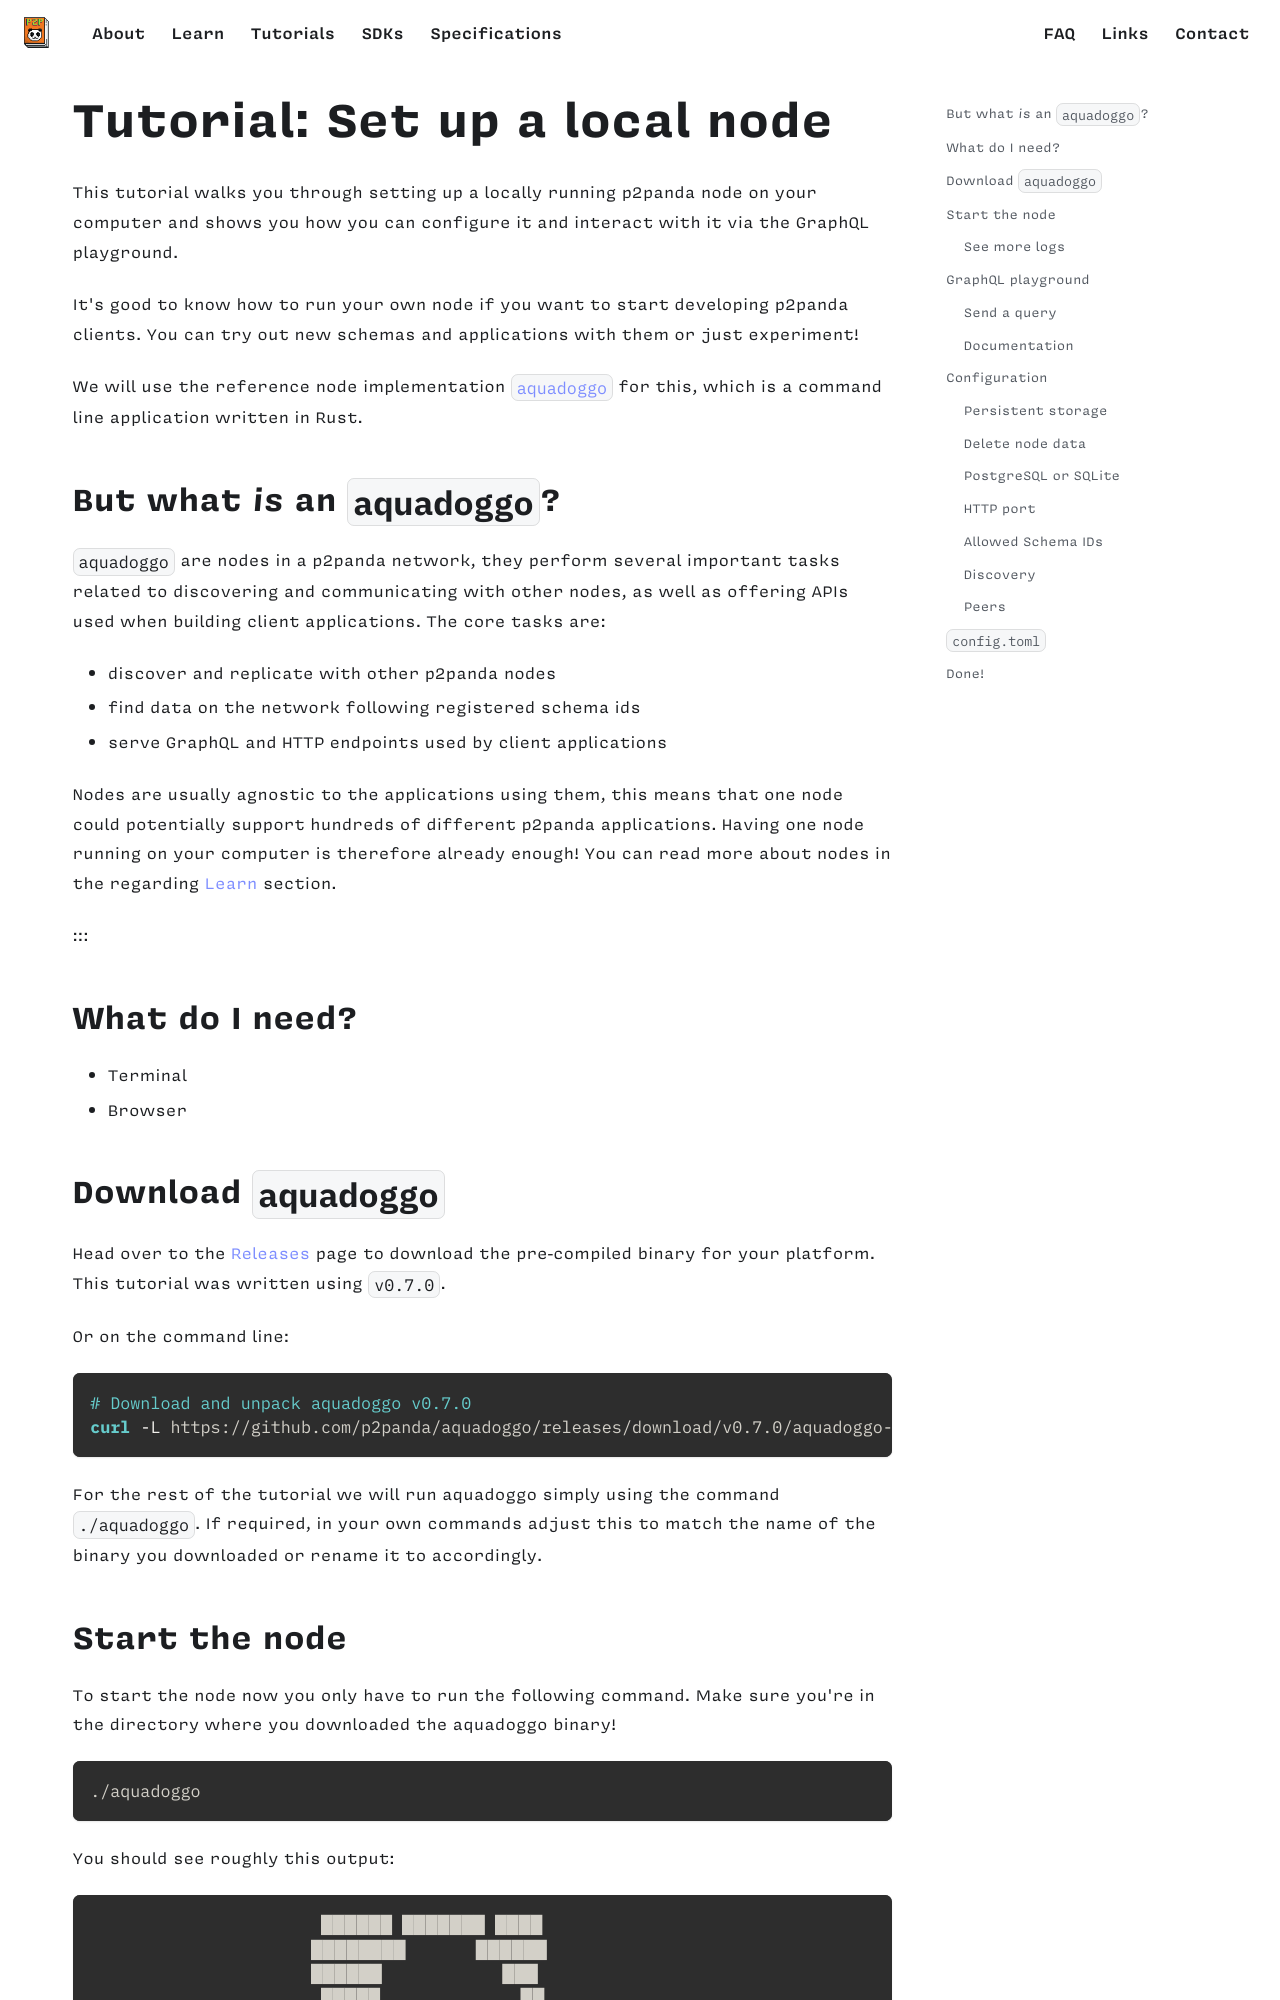

repository: p2panda/aquadoggo-website · page: tutorials/aquadoggo/index.html · generator: docusaurus

---
title: 'Tutorial: Set up a local node'
---

This tutorial walks you through setting up a locally running p2panda node on your computer and shows you how you can configure it and interact with it via the GraphQL playground.

It's good to know how to run your own node if you want to start developing p2panda clients. You can try out new schemas and applications with them or just experiment!

We will use the reference node implementation [`aquadoggo`](https://github.com/p2panda/aquadoggo) for this, which is a command line application written in Rust.

## But what _is_ an `aquadoggo`?

`aquadoggo` are nodes in a p2panda network, they perform several important tasks related to discovering and communicating with other nodes, as well as offering APIs used when building client applications. The core tasks are:

- discover and replicate with other p2panda nodes
- find data on the network following registered schema ids
- serve GraphQL and HTTP endpoints used by client applications 

Nodes are usually agnostic to the applications using them, this means that one node could potentially support hundreds of different p2panda applications. Having one node running on your computer is therefore already enough! You can read more about nodes in the regarding [Learn](/learn/networks) section.

:::

## What do I need?

- Terminal
- Browser

## Download `aquadoggo`

Head over to the [Releases](https://github.com/p2panda/aquadoggo/releases) page to download the pre-compiled binary for your platform. This tutorial was written using `v0.7.0`.

Or on the command line:

```bash
# Download and unpack aquadoggo v0.7.0
curl -L https://github.com/p2panda/aquadoggo/releases/download/v0.7.0/aquadoggo-v0.7.0-x86_64-unknown-linux-gnu.tar.gz | tar -xz
```

For the rest of the tutorial we will run aquadoggo simply using the command `./aquadoggo`. If required, in your own commands adjust this to match the name of the binary you downloaded or rename it to accordingly.
